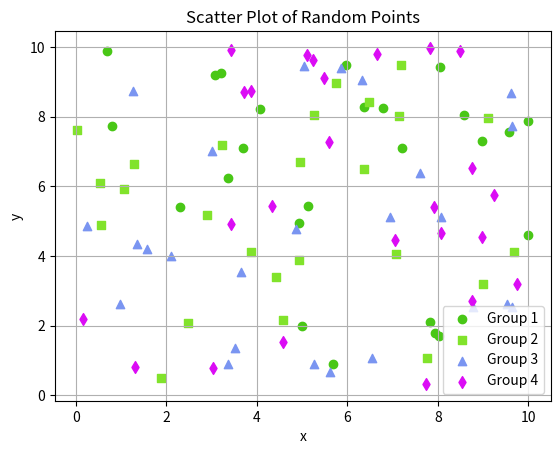

Generate this figure with matplotlib:
import numpy as np
import matplotlib.pyplot as plt

x4 = np.random.uniform(0, 10, 100)
y4 = np.random.uniform(0, 10, 100)
colors = np.random.rand(100)
markers = ['o', 's', '^', 'd']

plt.figure()
for i in range(4):
    idx = np.arange(i, 100, 4)
    plt.scatter(x4[idx], y4[idx], color=np.random.rand(3,), marker=markers[i], label=f'Group {i+1}')
plt.title('Scatter Plot of Random Points')
plt.xlabel('x')
plt.ylabel('y')
plt.grid(True)
plt.legend()
plt.show()